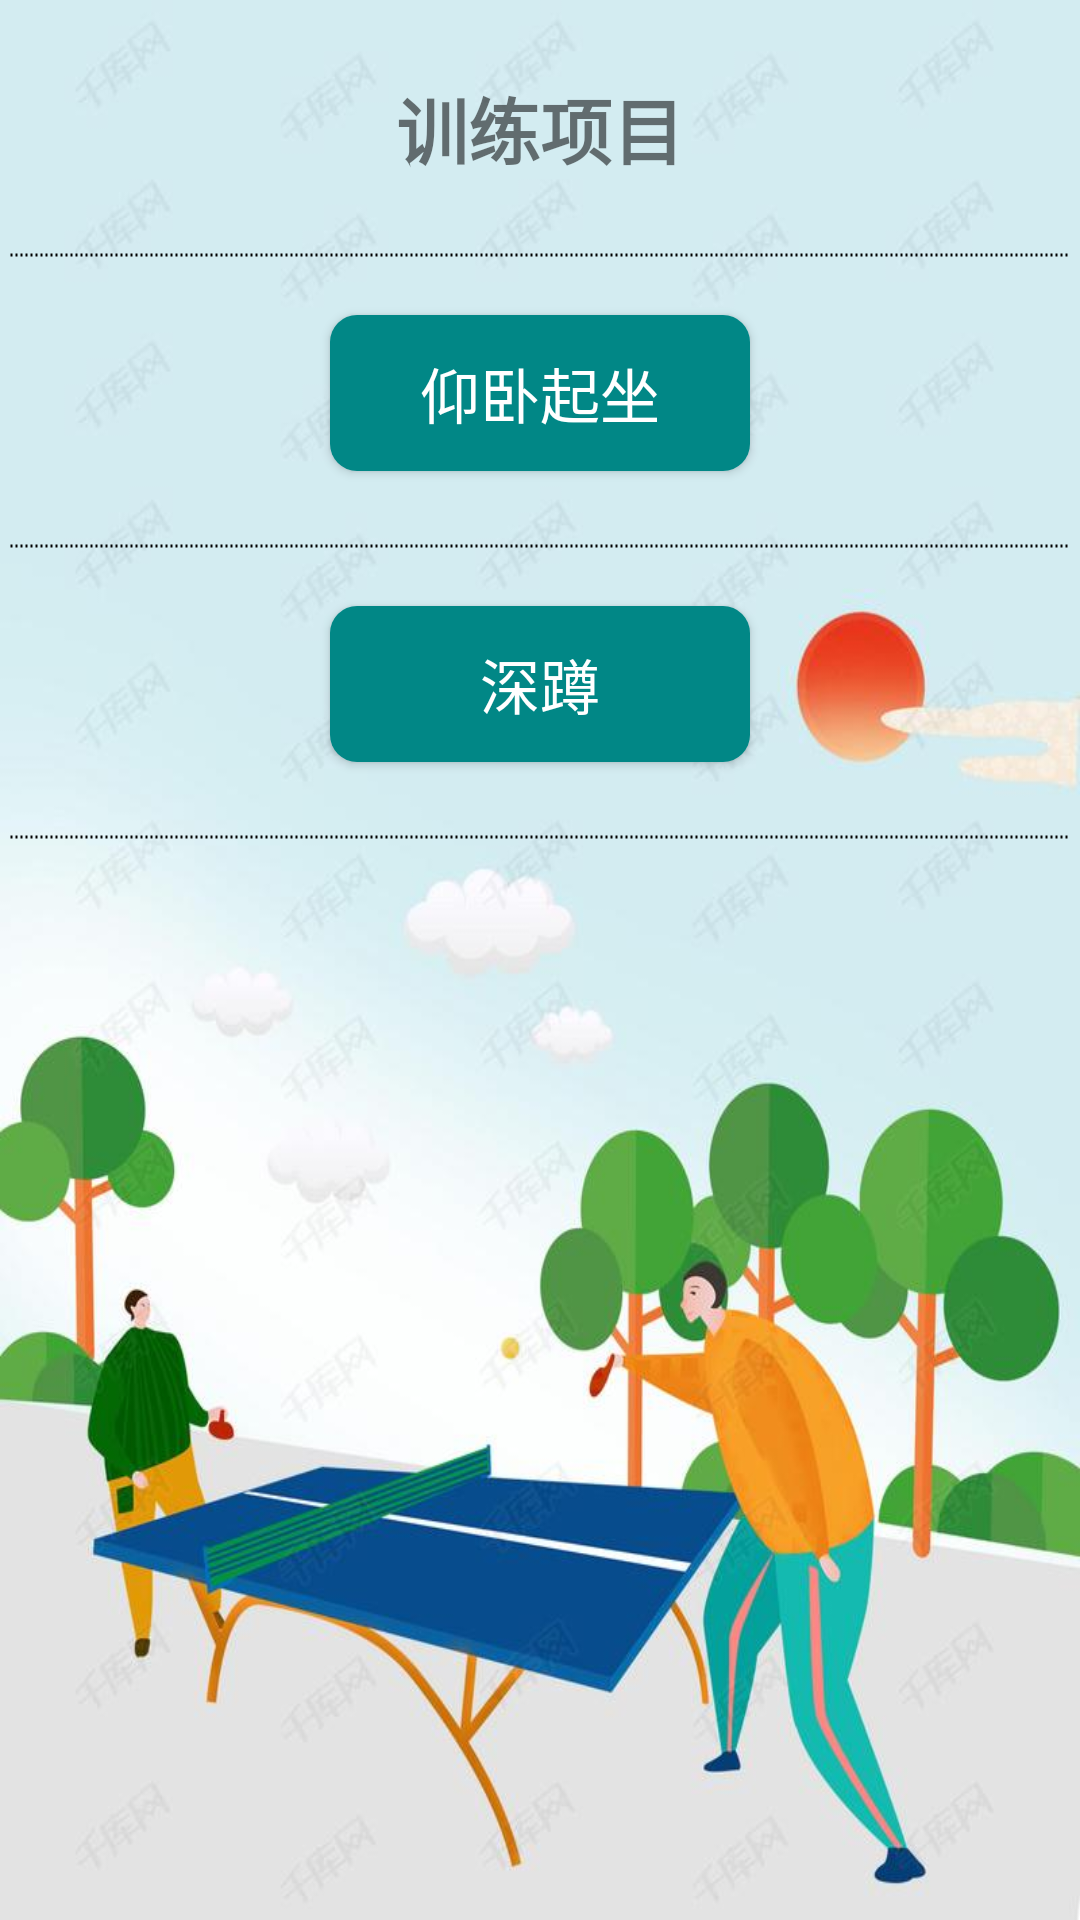

This screen was rendered from an Android layout file. Write that file and the resources it references.
<!-- AndroidManifest.xml: application theme Theme.Community -->
<!-- res/layout/fragment_number_fragment.xml -->
<?xml version="1.0" encoding="utf-8"?>
<FrameLayout xmlns:android="http://schemas.android.com/apk/res/android"
    xmlns:tools="http://schemas.android.com/tools"
    android:layout_width="match_parent"
    android:layout_height="match_parent"
    tools:context=".number_fragment">

    <LinearLayout
        android:id="@+id/refreshLayout"
        android:layout_width="match_parent"
        android:layout_height="match_parent"
        android:background="@drawable/back2"
        android:orientation="vertical">
        <TextView
            android:layout_width="wrap_content"
            android:layout_height="wrap_content"
            android:layout_gravity="center"
            android:layout_marginTop="25dp"
            android:text="训练项目"
            android:textSize="24sp"
            android:textStyle="bold" />
        <View
            android:id="@+id/v_dashLine"
            android:layout_width="match_parent"
            android:layout_height="20dp"
            android:layout_marginLeft="3dp"
            android:layout_marginTop="15dp"
            android:layout_marginRight="3dp"
            android:background="@drawable/dashline2" />
        <Button
            android:id="@+id/number_situp"
            android:layout_width="140dp"
            android:layout_marginTop="10dp"
            android:layout_height="52dp"
            android:textColor="#ffffff"
            android:text="仰卧起坐"
            android:layout_gravity="center"
            android:textSize="20sp"
            android:background="@drawable/shape_big_login_btn"
            />
        <View
            android:id="@+id/v_dashLine2"
            android:layout_width="match_parent"
            android:layout_height="20dp"
            android:layout_marginLeft="3dp"
            android:layout_marginTop="15dp"
            android:layout_marginRight="3dp"
            android:background="@drawable/dashline2" />
        <Button
            android:id="@+id/number_squat"
            android:layout_width="140dp"
            android:layout_marginTop="10dp"
            android:layout_height="52dp"
            android:textColor="#ffffff"
            android:text="深蹲"
            android:layout_gravity="center"
            android:textSize="20sp"
            android:background="@drawable/shape_big_login_btn"
            />
        <View
            android:id="@+id/v_dashLine3"
            android:layout_width="match_parent"
            android:layout_height="20dp"
            android:layout_marginLeft="3dp"
            android:layout_marginTop="15dp"
            android:layout_marginRight="3dp"
            android:background="@drawable/dashline2" />
    </LinearLayout>

</FrameLayout>
<!-- resources referenced by this layout -->
<resources>
  <!-- drawable back2: jpg bitmap (drawable, 51233 bytes) -->
  <!-- drawable dashline2 (drawable) -->
  <?xml version="1.0" encoding="utf-8"?>
  <shape xmlns:android="http://schemas.android.com/apk/res/android"
      android:shape="line" >
      <stroke
          android:dashGap="3px"
          android:dashWidth="2px"
          android:width="1dip"
          android:color="@color/black" />
      
      <size android:height="2px" />
  
  </shape>
  <!-- drawable shape_big_login_btn (drawable) -->
  <?xml version="1.0" encoding="utf-8"?>
  <shape xmlns:android="http://schemas.android.com/apk/res/android"
      android:shape="rectangle">
      <corners android:radius="9dp" />
      <solid android:color="#FF018786" />
  </shape>
  <style name="Theme.Community" parent="Theme.MaterialComponents.DayNight.DarkActionBar.Bridge">
          
          <item name="colorPrimary">@color/purple_500</item>
          <item name="colorPrimaryVariant">@color/purple_700</item>
          <item name="colorOnPrimary">@color/white</item>
          
          <item name="colorSecondary">@color/teal_200</item>
          <item name="colorSecondaryVariant">@color/teal_700</item>
          <item name="colorOnSecondary">@color/black</item>
          
          <item name="android:statusBarColor" tools:targetApi="l">?attr/colorPrimaryVariant</item>
          
      </style>
  <color name="black">#FF000000</color>
  <color name="purple_500">#FF6200EE</color>
  <color name="purple_700">#FF3700B3</color>
  <color name="white">#FFFFFFFF</color>
  <color name="teal_200">#FF03DAC5</color>
  <color name="teal_700">#FF018786</color>
</resources>
